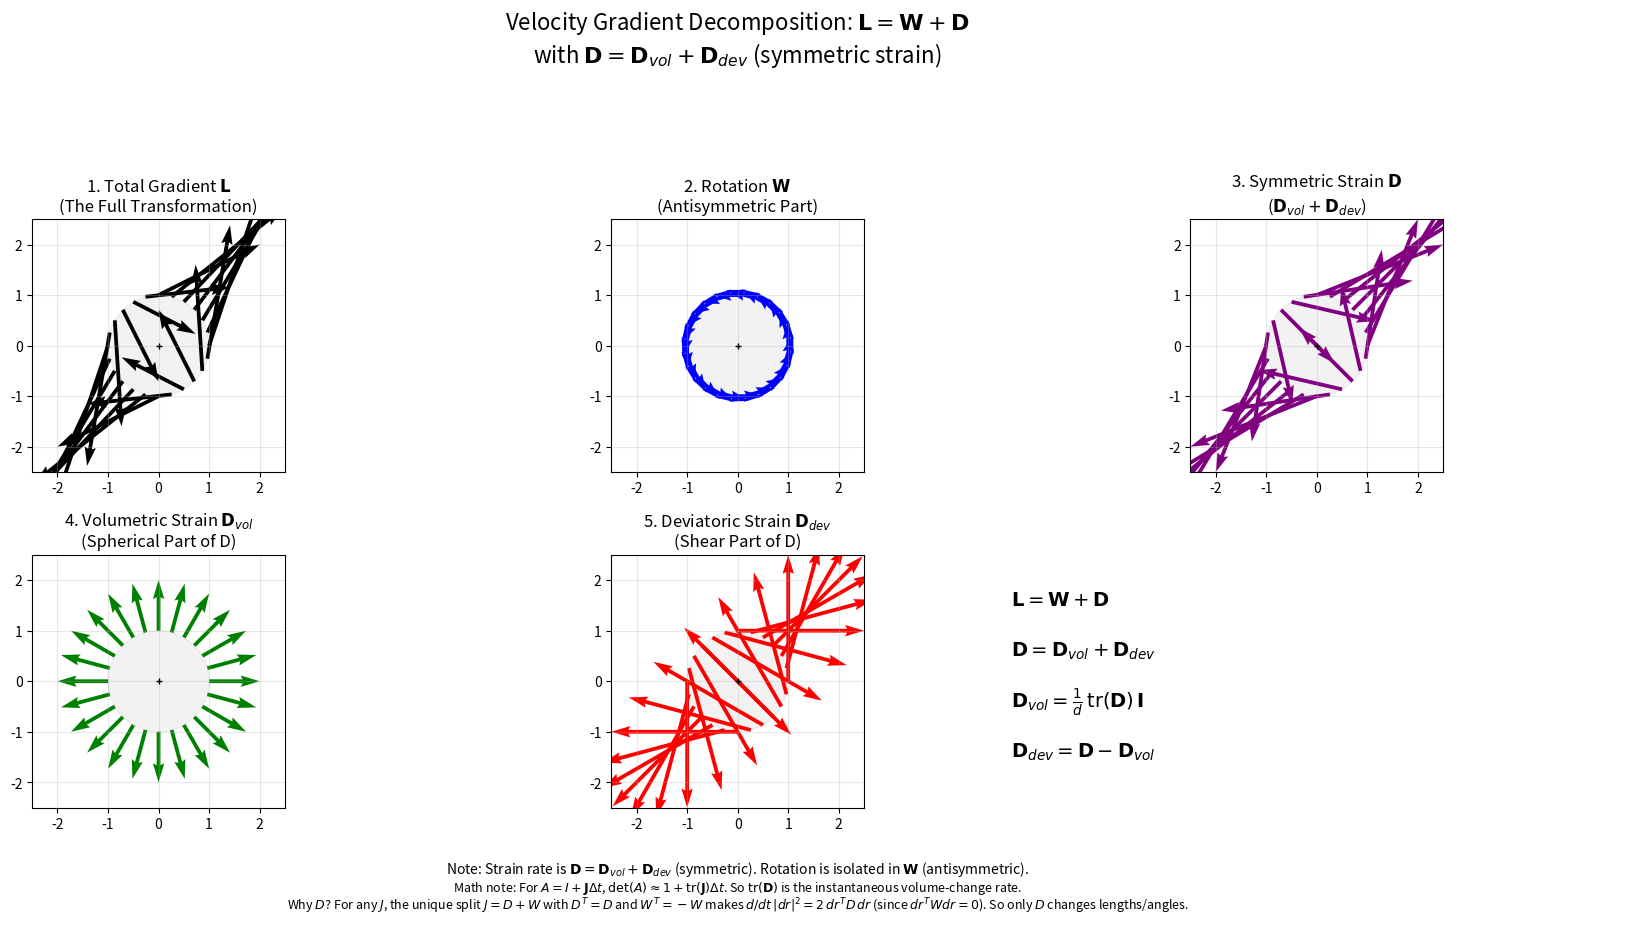

Python code for this plot:
import sys
import os
import numpy as np
import matplotlib.pyplot as plt
import matplotlib.gridspec as gridspec

# --- Math Helpers ---
def get_circle_points(n=16):
    angles = np.linspace(0, 2*np.pi, n, endpoint=False)
    # Unit circle points
    points = np.stack([np.cos(angles), np.sin(angles)], axis=1) # (N, 2)
    return points

def plot_vector_field(ax, vectors, color, title, label=None):
    # vectors is (N, 2) displacement vectors at the circle points
    points = get_circle_points(len(vectors))
    
    # Plot the "Material Element" (Circle)
    circle = plt.Circle((0, 0), 1.0, color='gray', alpha=0.1)
    ax.add_patch(circle)
    
    # Plot the vectors originating from surface
    ax.quiver(points[:, 0], points[:, 1], 
              vectors[:, 0], vectors[:, 1], 
              color=color, scale=1, scale_units='xy', angles='xy', width=0.015, label=label)
    
    ax.set_title(title, fontsize=12)
    ax.set_xlim(-2.5, 2.5)
    ax.set_ylim(-2.5, 2.5)
    ax.set_aspect('equal')
    ax.grid(True, alpha=0.3)
    # Center point
    ax.plot([0], [0], 'k+', markersize=5)

# --- 1. Define a Local Velocity Gradient (Jacobian) ---
# We pick a matrix that has ALL components: Expansion, Rotation, and Shear.
# L = [[1, 2], [3, 1]]
# tr(L) = 2 -> Expansion
# curl = 3 - 2 = 1 -> Rotation
# Symmetric D = [[1, 2.5], [2.5, 1]]
# Off-diagonals != 0 -> Shear

L = np.array([[1.0, 2.0],
              [3.0, 1.0]])

# --- 2. Perform Decomposition ---

# A. Symmetric (Strain Rate) vs Antisymmetric (Rotation)
# D = 0.5 * (L + L.T)
# W = 0.5 * (L - L.T)
D = 0.5 * (L + L.T)
W = 0.5 * (L - L.T)

# B. Volumetric (Spherical) vs Deviatoric (Shape)
# In 2D, Volumetric part is 1/2 * trace(D) * Identity
# This represents purely isotropic expansion/compression
trace_D = np.trace(D)
Volumetric = 0.5 * trace_D * np.eye(2)

# Deviatoric part is what remains of D (Pure Shear / Shape Change)
# D' = D - Vol
Deviatoric = D - Volumetric

# Verify Sum
# L = W + Vol + Dev
L_reconstructed = W + Volumetric + Deviatoric
assert np.allclose(L, L_reconstructed), "Decomposition math failed!"

# --- 3. Compute Vector Fields on a Circle ---
points = get_circle_points(24) # (N, 2)
dr = points.T # (2, N)

# Calculate Delta v for each component
# dv = Matrix @ dr
dv_total = L @ dr        # Total Gradient Field
dv_rot = W @ dr          # Rotation Field
dv_strain = D @ dr       # Total symmetric strain (vol + dev)
dv_vol = Volumetric @ dr # Expansion Field
dv_dev = Deviatoric @ dr # Shear Field

# --- 4. Visualization ---
fig = plt.figure(figsize=(18, 9))
fig.suptitle(
    r"Velocity Gradient Decomposition: $\mathbf{L} = \mathbf{W} + \mathbf{D}$"
    + "\n"
    + r"with $\mathbf{D} = \mathbf{D}_{vol} + \mathbf{D}_{dev}$ (symmetric strain)",
    fontsize=16
)

gs = gridspec.GridSpec(2, 3)

# 1. Total Field
ax1 = fig.add_subplot(gs[0, 0])
plot_vector_field(
    ax1,
    dv_total.T,
    'black',
    r"1. Total Gradient $\mathbf{L}$" + "\n(The Full Transformation)",
    "Total"
)

# 2. Rotation
ax2 = fig.add_subplot(gs[0, 1])
plot_vector_field(
    ax2,
    dv_rot.T,
    'blue',
    r"2. Rotation $\mathbf{W}$" + "\n(Antisymmetric Part)",
    "Spin"
)

# 3. Symmetric Strain (Vol + Dev)
ax3 = fig.add_subplot(gs[0, 2])
plot_vector_field(
    ax3,
    dv_strain.T,
    'purple',
    r"3. Symmetric Strain $\mathbf{D}$" + "\n($\mathbf{D}_{vol} + \mathbf{D}_{dev}$)",
    "Strain"
)

# 4. Volumetric
ax4 = fig.add_subplot(gs[1, 0])
plot_vector_field(
    ax4,
    dv_vol.T,
    'green',
    r"4. Volumetric Strain $\mathbf{D}_{vol}$" + "\n(Spherical Part of D)",
    "Expansion"
)

# 5. Deviatoric
ax5 = fig.add_subplot(gs[1, 1])
plot_vector_field(
    ax5,
    dv_dev.T,
    'red',
    r"5. Deviatoric Strain $\mathbf{D}_{dev}$" + "\n(Shear Part of D)",
    "Distortion"
)

# 6. Text panel (summary)
ax6 = fig.add_subplot(gs[1, 2])
ax6.axis('off')
ax6.text(
    0.0,
    0.8,
    r"$\mathbf{L} = \mathbf{W} + \mathbf{D}$",
    fontsize=14
)
ax6.text(
    0.0,
    0.6,
    r"$\mathbf{D} = \mathbf{D}_{vol} + \mathbf{D}_{dev}$",
    fontsize=14
)
ax6.text(
    0.0,
    0.4,
    r"$\mathbf{D}_{vol} = \frac{1}{d}\,\mathrm{tr}(\mathbf{D})\,\mathbf{I}$",
    fontsize=14
)
ax6.text(
    0.0,
    0.2,
    r"$\mathbf{D}_{dev} = \mathbf{D} - \mathbf{D}_{vol}$",
    fontsize=14
)

plt.tight_layout(rect=[0, 0.05, 1, 0.9])
fig.text(
    0.5,
    0.02,
    r"Note: Strain rate is $\mathbf{D}=\mathbf{D}_{vol}+\mathbf{D}_{dev}$ (symmetric)."
    r" Rotation is isolated in $\mathbf{W}$ (antisymmetric).",
    ha='center',
    fontsize=10
)
fig.text(
    0.5,
    0.0,
    r"Math note: For $A = I + \mathbf{J}\Delta t$, "
    r"$\det(A) \approx 1 + \mathrm{tr}(\mathbf{J})\Delta t$. "
    r"So $\mathrm{tr}(\mathbf{D})$ is the instantaneous volume-change rate.",
    ha='center',
    fontsize=9
)
fig.text(
    0.5,
    -0.02,
    r"Why $D$? For any $J$, the unique split $J=D+W$ with $D^T=D$ and $W^T=-W$ "
    r"makes $d/dt\,|dr|^2 = 2\,dr^T D\,dr$ (since $dr^T W dr = 0$). "
    r"So only $D$ changes lengths/angles.",
    ha='center',
    fontsize=9
)
plt.show()
